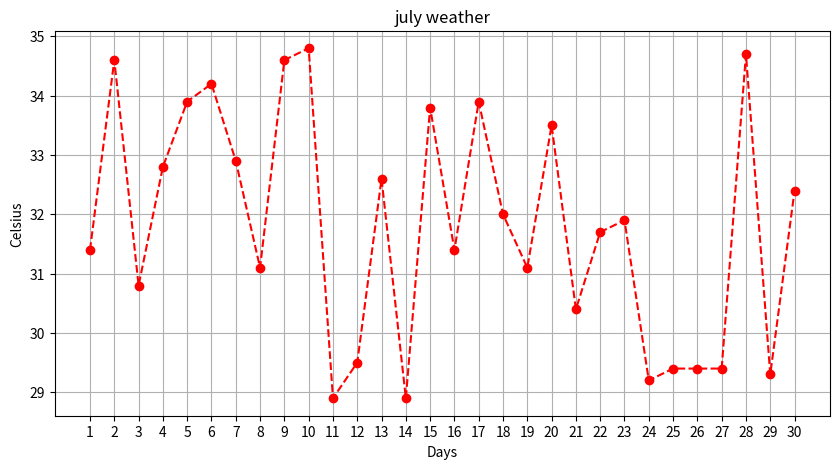

Python code for this plot:
import random
import matplotlib.pyplot as plt

#製作figure  
figure = plt.figure(figsize=(10,5)) #figsize設定寬跟高(x,y)
#在figure上製作一個axes
axes = figure.add_subplot(1, 1, 1)
days = [num for num in range(1,31)] 
celsius = [round(random.uniform(28.5,35.2),1) for _ in range(1,31)]
 
axes.plot(days, celsius,'ro--')
axes.grid()
axes.set_title('july weather')
axes.set_xlabel('Days')
axes.set_ylabel('Celsius')
#print(axes.get_xticks())
#print(axes.get_xticklabels())
axes.set_xticks(days)
plt.show()

